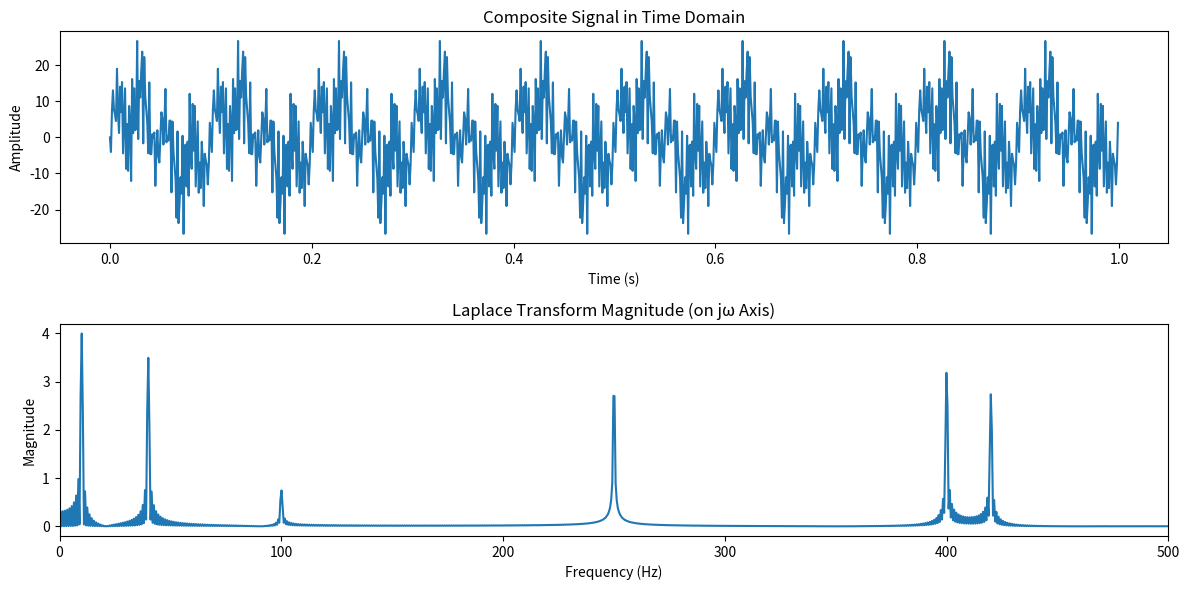

Here is the Python script that generated this plot:
import numpy as np
import matplotlib.pyplot as plt

# Define sampling parameters for a continuous-like signal
sampling_rate = 1000  # Hz (effective sampling rate to generate continuous approximation)
duration = 1  # seconds
t = np.linspace(0, duration, int(sampling_rate * duration), endpoint=False)

# Define multiple frequencies and corresponding amplitudes
frequencies = [10, 40, 420, 100, 600, 750]  # Frequencies of sine waves (Hz)
amplitudes = [8.0, 7.0, 5.5, 1.5, 6.5, 6.0]  # Corresponding amplitudes

# Generate the composite signal by summing sine waves with the given frequencies and amplitudes
signal = sum(amplitude * np.sin(2 * np.pi * frequency * t) for amplitude, frequency in zip(amplitudes, frequencies))

# Define a range of s values along the jω axis (s = jω, for frequencies from 0 to 500 Hz)
omega = np.linspace(0, 2 * np.pi * 500, 1000)  # Angular frequencies up to 500 Hz (in radians per second)
s_values = 1j * omega  # Define s = jω

# Calculate the Laplace Transform (Fourier-like on jω axis) as an integral approximation
laplace_transform_magnitude = []
for s in s_values:
    laplace_transform = sum(signal[n] * np.exp(-s * t[n]) for n in range(len(t))) / sampling_rate
    laplace_transform_magnitude.append(abs(laplace_transform))

# Plot the original composite signal in time domain
plt.figure(figsize=(12, 6))
plt.subplot(2, 1, 1)
plt.plot(t, signal)
plt.title("Composite Signal in Time Domain")
plt.xlabel("Time (s)")
plt.ylabel("Amplitude")

# Plot the magnitude of the Laplace Transform (evaluated on the jω axis)
plt.subplot(2, 1, 2)
plt.plot(omega / (2 * np.pi), laplace_transform_magnitude)  # Convert omega to frequency in Hz
plt.title("Laplace Transform Magnitude (on jω Axis)")
plt.xlabel("Frequency (Hz)")
plt.ylabel("Magnitude")
plt.xlim(0, 500)  # Limit the x-axis to show up to 500 Hz

plt.tight_layout()
plt.show()